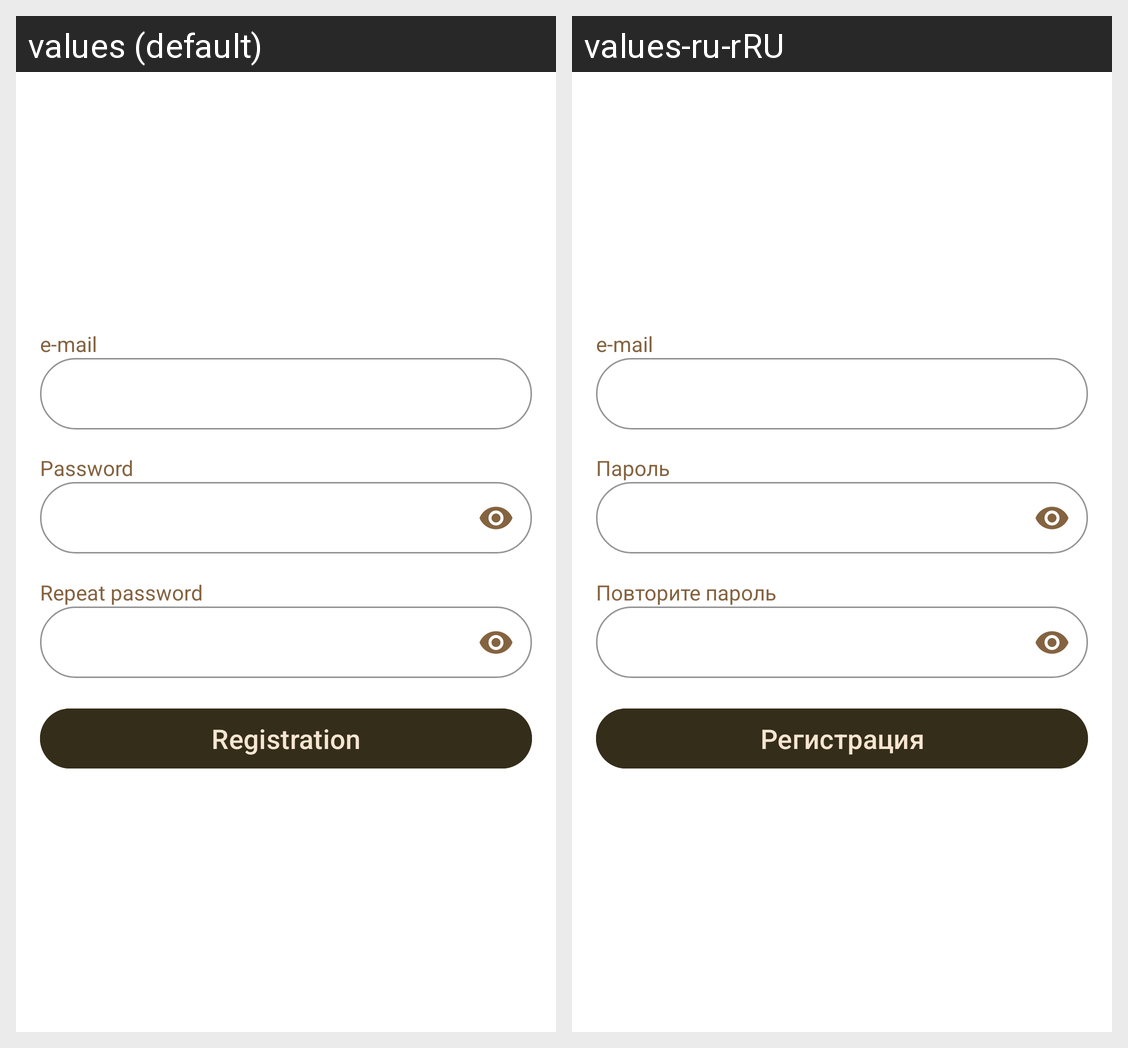

The Android screen above is rendered under two locales of the same app. Produce the string resources it draws, with the default and per-locale values.
Android screen res/layout/fragment_registration.xml rendered under 2 locales, left to right: values (default), values-ru-rRU. Device: Nexus 5 (rendered at 1080×1920; each locale shown at half size, 540×960, under a caption strip naming it); theme Theme.Coffee.
Strings drawn on this screen, with the default value and each locale's value (text and hints the layout hard-codes, and strings that could not be matched under every locale, appear in the picture but are not listed):

email
  values: e-mail
  values-ru-rRU: e-mail  [not translated; the default value is used]

password
  values: Password
  values-ru-rRU: Пароль

repeat_password
  values: Repeat password
  values-ru-rRU: Повторите пароль

registration
  values: Registration
  values-ru-rRU: Регистрация
